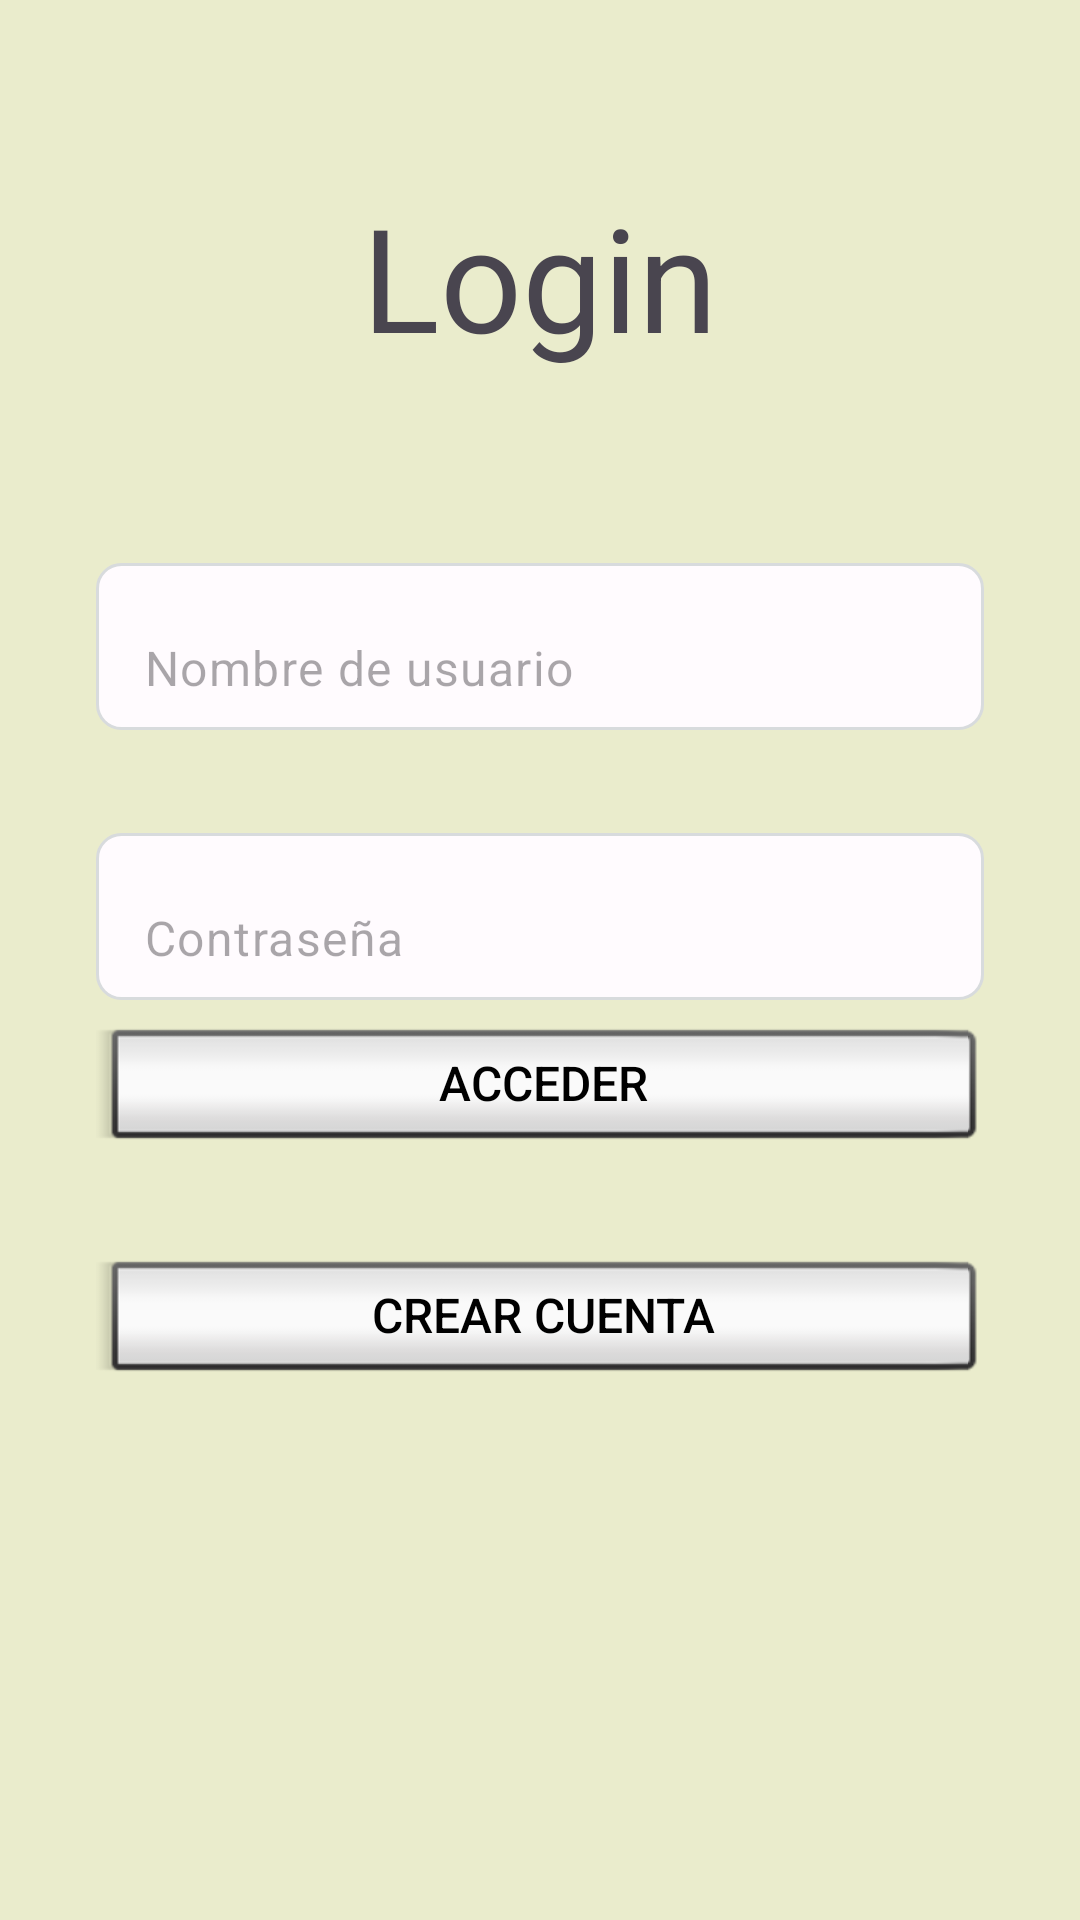

Write the Android layout XML for this screen, with the resource values it uses.
<!-- AndroidManifest.xml: application theme Theme.MyAppUD3 -->
<!-- res/layout/fragment_login.xml -->
<?xml version="1.0" encoding="utf-8"?>
<androidx.constraintlayout.widget.ConstraintLayout xmlns:android="http://schemas.android.com/apk/res/android"
    xmlns:app="http://schemas.android.com/apk/res-auto"
    xmlns:tools="http://schemas.android.com/tools"
    android:layout_width="match_parent"
    android:layout_height="match_parent"
    android:background="@color/colorPrimaryDark"
    tools:context=".fragment.inicial.LoginFragment">

    <EditText
        android:id="@+id/tv_pass"
        style="@style/Widget.Material3.AutoCompleteTextView.FilledBox"
        android:layout_width="0dp"
        android:layout_height="wrap_content"
        android:layout_marginStart="32dp"
        android:layout_marginTop="152dp"
        android:layout_marginEnd="32dp"
        android:background="@drawable/bg_edit_text"
        android:ems="10"
        android:hint="@string/contraseña"
        android:inputType="textPassword"
        android:minHeight="48dp"
        app:layout_constraintBottom_toTopOf="@+id/btt_login"
        app:layout_constraintEnd_toEndOf="parent"
        app:layout_constraintHorizontal_bias="0.0"
        app:layout_constraintStart_toStartOf="parent"
        app:layout_constraintTop_toBottomOf="@+id/tv_titulo"
        app:layout_constraintVertical_bias="0.196" />

    <EditText
        android:id="@+id/tv_name"
        style="@style/Widget.Material3.AutoCompleteTextView.FilledBox"
        android:layout_width="0dp"
        android:layout_height="wrap_content"
        android:layout_marginStart="32dp"
        android:layout_marginTop="60dp"
        android:layout_marginEnd="32dp"
        android:background="@drawable/bg_edit_text"
        android:ems="10"
        android:hint="@string/usuario"
        android:inputType="textEmailAddress"
        android:minHeight="48dp"
        app:layout_constraintBottom_toBottomOf="parent"
        app:layout_constraintEnd_toEndOf="parent"
        app:layout_constraintHorizontal_bias="0.0"
        app:layout_constraintStart_toStartOf="parent"
        app:layout_constraintTop_toBottomOf="@+id/tv_titulo"
        app:layout_constraintVertical_bias="0.008" />

    <Button
        android:id="@+id/btt_login"
        style="@android:style/Widget.Material.Light.Button.Inset"
        android:layout_width="0dp"
        android:layout_height="wrap_content"
        android:layout_marginStart="32dp"
        android:layout_marginEnd="32dp"
        android:text="@string/aceder"
        android:textColor="@color/black"
        android:textSize="16sp"
        app:layout_constraintBottom_toBottomOf="parent"
        app:layout_constraintEnd_toEndOf="parent"
        app:layout_constraintHorizontal_bias="0.0"
        app:layout_constraintStart_toStartOf="parent"
        app:layout_constraintTop_toTopOf="parent"
        app:layout_constraintVertical_bias="0.573" />

    <TextView
        android:id="@+id/tv_titulo"
        android:layout_width="wrap_content"
        android:layout_height="wrap_content"
        android:text="@string/login"
        android:textAlignment="center"
        android:textSize="48sp"
        app:layout_constraintBottom_toBottomOf="parent"
        app:layout_constraintEnd_toEndOf="parent"
        app:layout_constraintStart_toStartOf="parent"
        app:layout_constraintTop_toTopOf="parent"
        app:layout_constraintVertical_bias="0.104" />

    <Button
        android:id="@+id/btt_new"
        style="@android:style/Widget.Material.Light.Button.Inset"
        android:layout_width="0dp"
        android:layout_height="wrap_content"
        android:layout_marginStart="32dp"
        android:layout_marginEnd="32dp"
        android:text="@string/cuenta"
        android:textColor="@color/black"
        android:textSize="16sp"
        app:layout_constraintBottom_toBottomOf="parent"
        app:layout_constraintEnd_toEndOf="parent"
        app:layout_constraintHorizontal_bias="0.0"
        app:layout_constraintStart_toStartOf="parent"
        app:layout_constraintTop_toBottomOf="@+id/btt_login"
        app:layout_constraintVertical_bias="0.144" />

</androidx.constraintlayout.widget.ConstraintLayout>
<!-- resources referenced by this layout -->
<resources>
  <color name="black">#FF000000</color>
  <color name="colorPrimaryDark">#EAECCC</color>
  <!-- drawable bg_edit_text (drawable) -->
  <?xml version="1.0" encoding="utf-8"?>
  <shape xmlns:android="http://schemas.android.com/apk/res/android"
      android:shape="rectangle"
      android:padding="10dp">
  
      <solid android:color="#FFFBFE" />
      <corners
          android:bottomRightRadius="8dp"
          android:bottomLeftRadius="8dp"
          android:topLeftRadius="8dp"
          android:topRightRadius="8dp" />
      <stroke
          android:width="1dp"
          android:color="#D8DBDD"></stroke>
  </shape>
  <string name="aceder">Acceder</string>
  <string name="cuenta">Crear cuenta</string>
  <string name="login">Login</string>
  <string name="usuario">Nombre de usuario</string>
  <style name="Theme.MyAppUD3" parent="Base.Theme.MyAppUD3" />
  <style name="Base.Theme.MyAppUD3" parent="Theme.Material3.DayNight.NoActionBar">
          
          <item name="colorPrimary">@color/colorPrimary</item>
          <item name="colorPrimaryDark">@color/colorPrimaryDark</item>
          <item name="colorAccent">@color/colorAccent</item>
          <item name="backgroundColor">@color/colorAccent</item>
      </style>
  <color name="colorPrimary">#C3E2C2</color>
  <color name="colorAccent">#DBCC95</color>
</resources>
